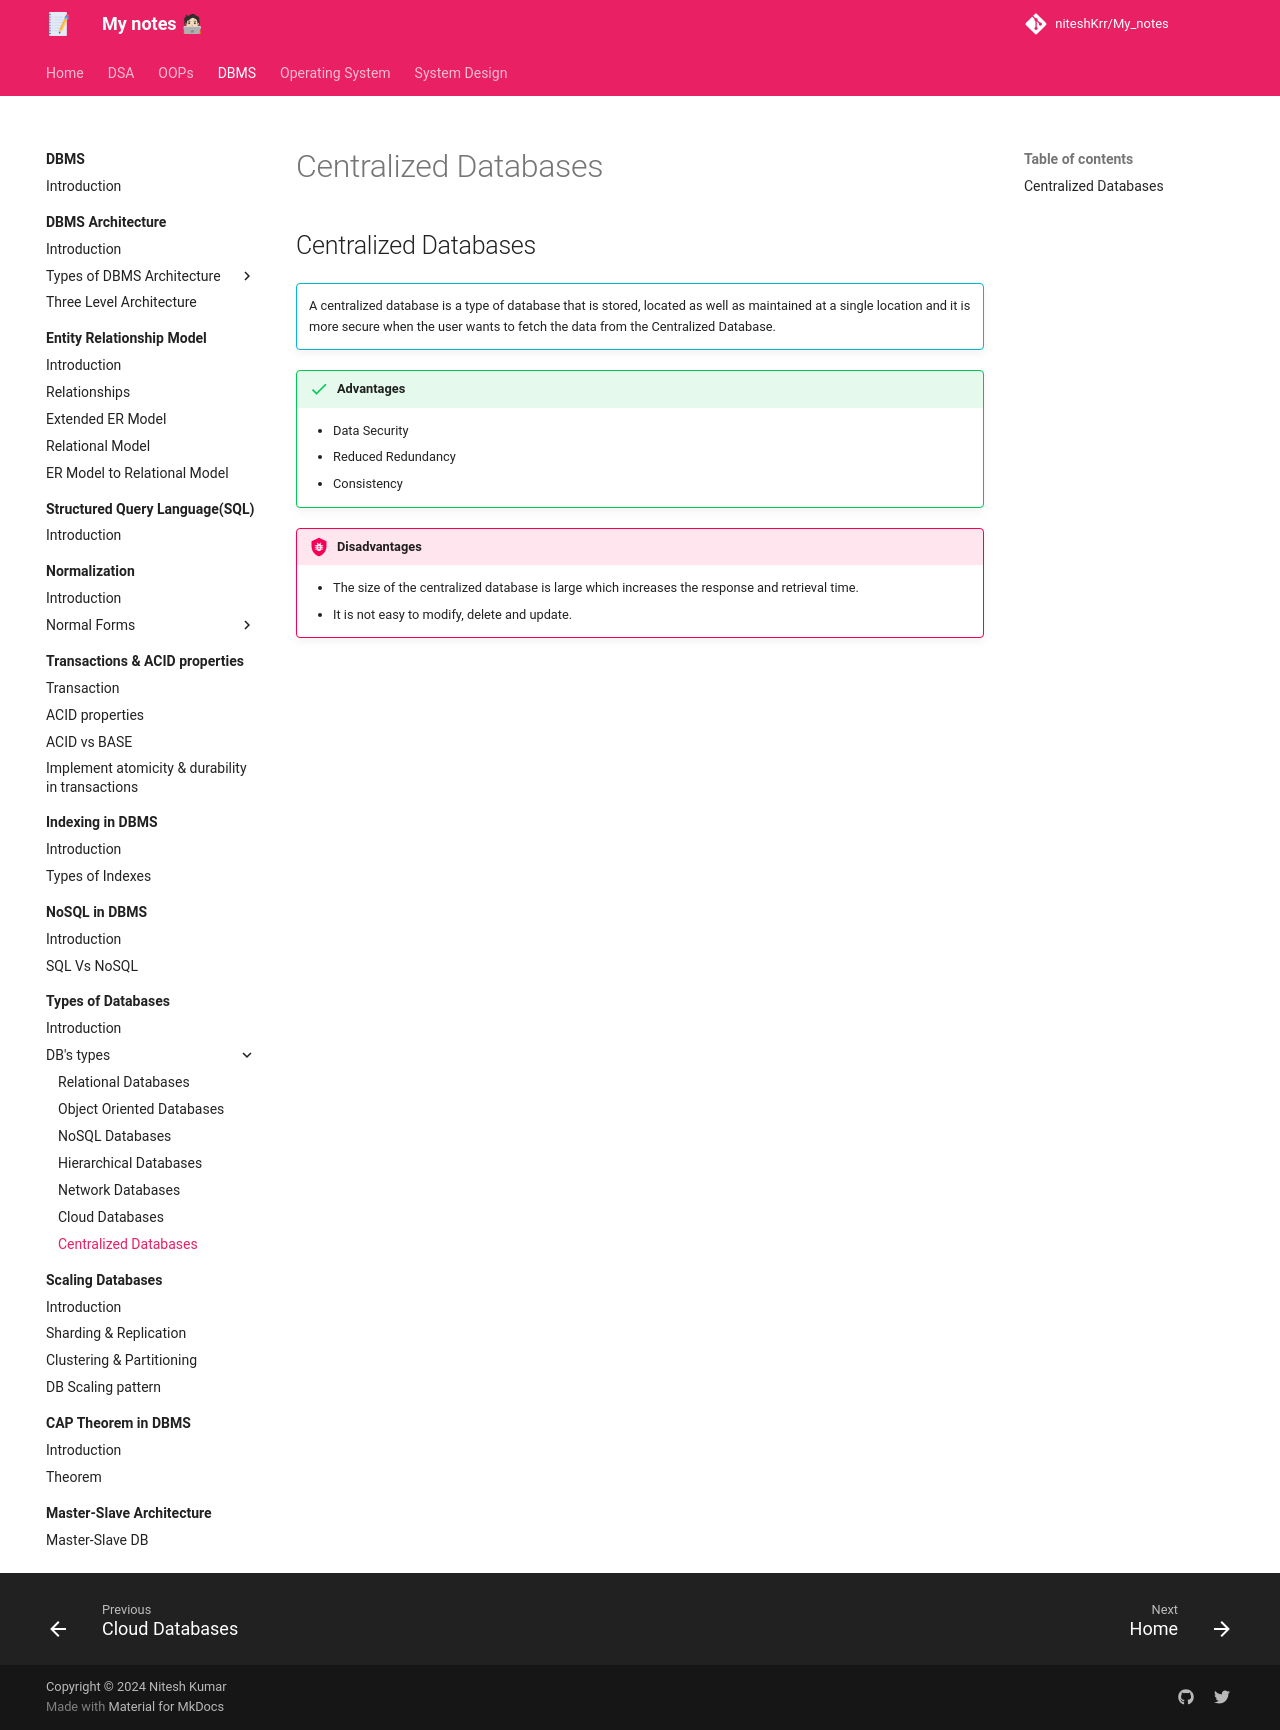

repository: niteshKrr/My_notes · page: dbms/types_of_db/db_types/centralized/index.html · generator: mkdocs

# Centralized Databases


## Centralized Databases

!!! info ""
    A centralized database is a type of database that is stored, located as well as maintained at a single location and it is more secure when the user wants to fetch the data from the Centralized Database.



!!! success "Advantages"

    * Data Security
    * Reduced Redundancy
    * Consistency



!!! bug "Disadvantages"

    * The size of the centralized database is large which increases the response and retrieval time.
    * It is not easy to modify, delete and update.
